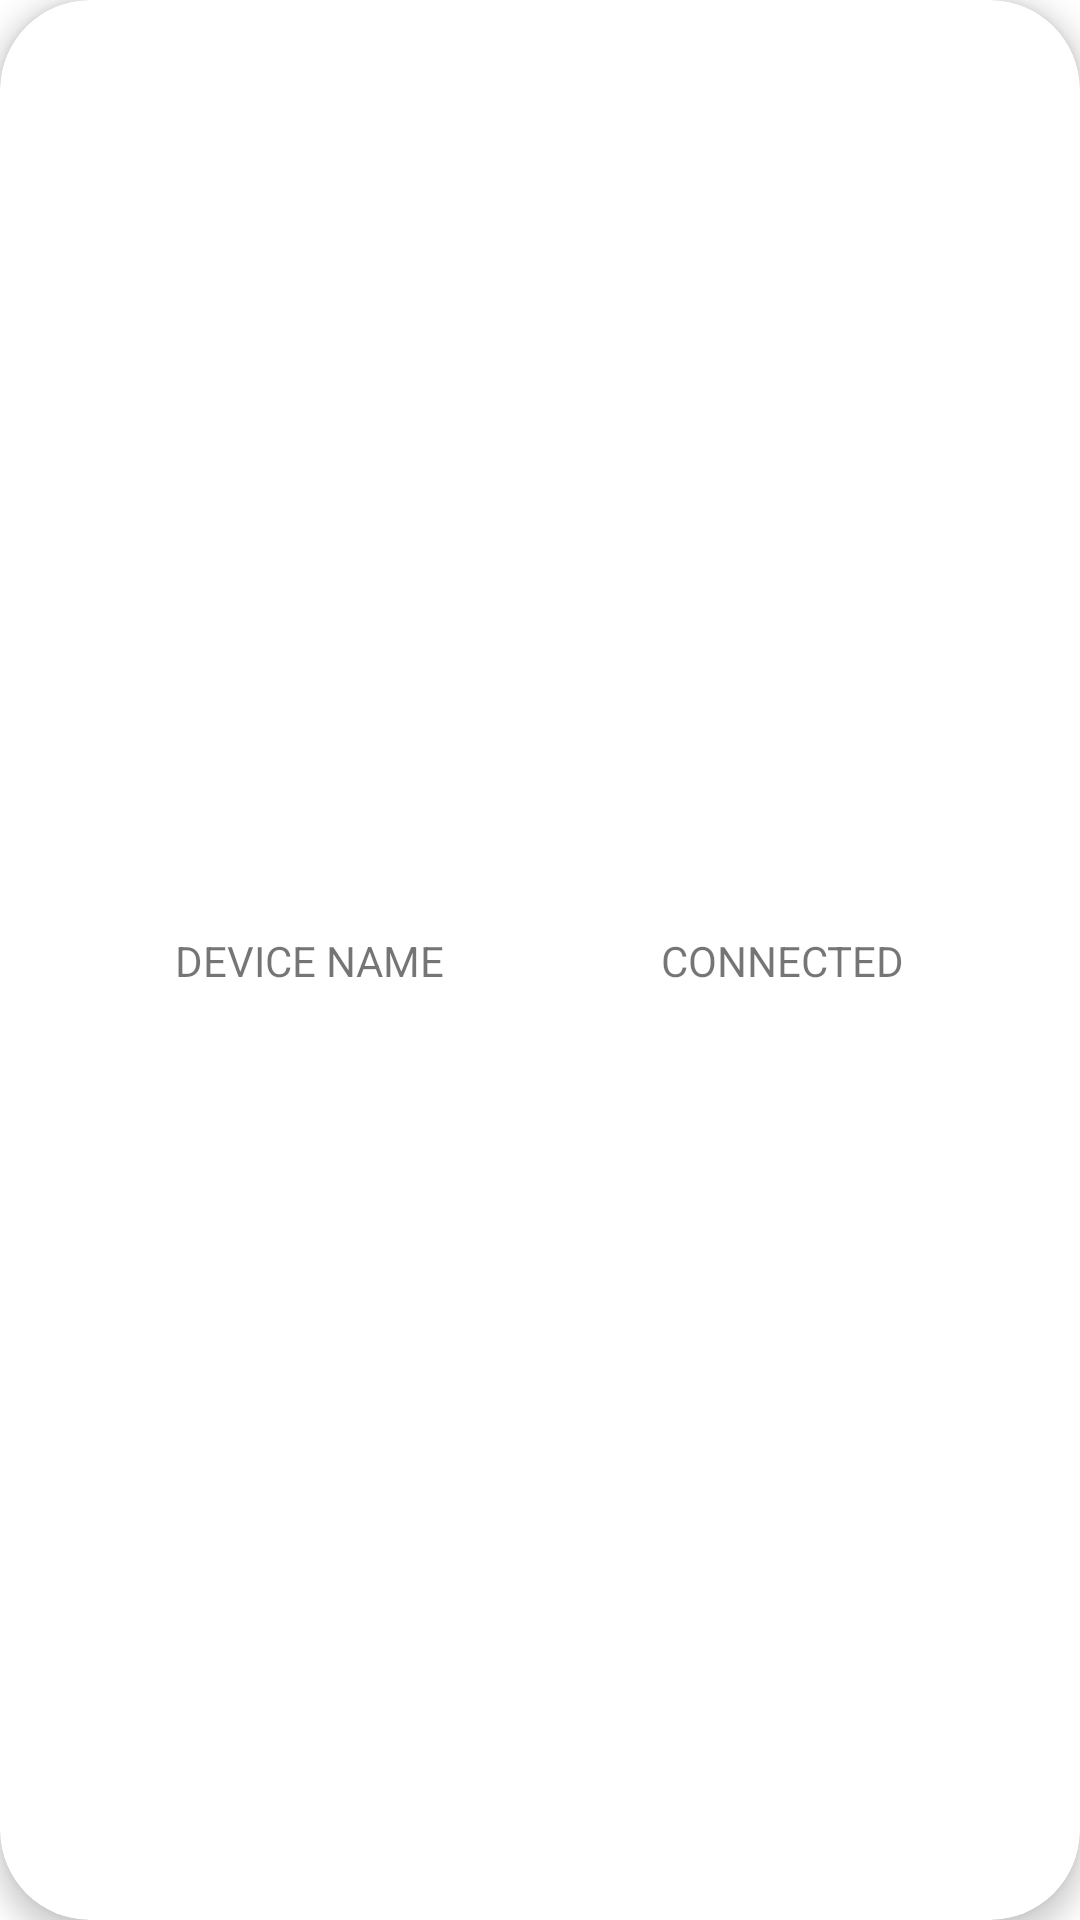

Write the Android layout XML for this screen, with the resource values it uses.
<!-- AndroidManifest.xml: application theme Theme.WalkieTalk -->
<!-- res/layout/device_view_item.xml -->
<androidx.cardview.widget.CardView xmlns:android="http://schemas.android.com/apk/res/android"
    xmlns:app="http://schemas.android.com/apk/res-auto"
    android:layout_width="match_parent"
    android:layout_height="wrap_content"
    android:layout_marginTop="20dp"
    android:orientation="vertical"
    app:cardCornerRadius="30dp"
    app:cardElevation="5dp"
    app:contentPadding="2dp">

    <androidx.constraintlayout.widget.ConstraintLayout
        android:layout_width="match_parent"
        android:layout_height="match_parent">

        <TextView
            android:padding="16dp"
            android:layout_width="wrap_content"
            android:layout_height="wrap_content"
            app:layout_constraintStart_toStartOf="parent"
            app:layout_constraintTop_toTopOf="parent"
            app:layout_constraintEnd_toStartOf="@+id/device_status"
            app:layout_constraintBottom_toBottomOf="parent"
            android:id="@+id/device_name"
            android:text="DEVICE NAME"/>

        <TextView
            android:padding="16dp"
            android:layout_width="wrap_content"
            android:layout_height="wrap_content"
            app:layout_constraintStart_toEndOf="@+id/device_name"
            app:layout_constraintTop_toTopOf="parent"
            app:layout_constraintEnd_toEndOf="parent"
            app:layout_constraintBottom_toBottomOf="parent"
            android:id="@+id/device_status"
            android:text="CONNECTED"/>



    </androidx.constraintlayout.widget.ConstraintLayout>


</androidx.cardview.widget.CardView>
<!-- resources referenced by this layout -->
<resources>
  <style name="Theme.WalkieTalk" parent="Theme.MaterialComponents.DayNight.DarkActionBar">
          
          <item name="colorPrimary">@color/purple_500</item>
          <item name="colorPrimaryVariant">@color/purple_700</item>
          <item name="colorOnPrimary">@color/white</item>
          
          <item name="colorSecondary">@color/teal_200</item>
          <item name="colorSecondaryVariant">@color/teal_700</item>
          <item name="colorOnSecondary">@color/black</item>
          
          <item name="android:statusBarColor">?attr/colorPrimaryVariant</item>
          
      </style>
  <!-- not gathered from this repository: default colours our renderer supplied (Android Studio template values) -->
  <color name="purple_500">#FF6200EE</color>
  <color name="purple_700">#FF3700B3</color>
  <color name="teal_200">#FF03DAC5</color>
  <color name="teal_700">#FF018786</color>
  <color name="black">#FF000000</color>
  <color name="white">#FFFFFFFF</color>
</resources>
